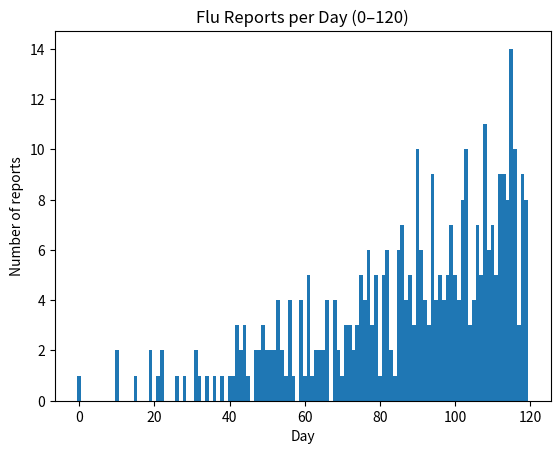

The script that saved this image:
import numpy as np
import matplotlib.pyplot as plt 


lamb =lambda t:  0.5*(1+(t/30)**2)
lambdaMax = lamb(120)

t =0
events = []
while(t<=120):
    E = np.random.exponential(1/lambdaMax)
    t = t+E
    if(t>120):
        break
    U = np.random.random()

    rate = lamb(t)/lambdaMax
    if(U<=rate):
        events.append(t)

events = np.array(events)
bins = np.arange(0, 121, 1)

counts, _ = np.histogram(events, bins=bins)

plt.bar(bins[:-1], counts, width=1)
plt.xlabel("Day")
plt.ylabel("Number of reports")
plt.title("Flu Reports per Day (0–120)")
plt.savefig("3partc.png")
plt.show()
total = len(events)
print(f"Total Number of Events: {total}")
print(f"Expected Number of Events: 380")
print(f"|Expected-Total Number of Events|: {abs(total -380)}")
